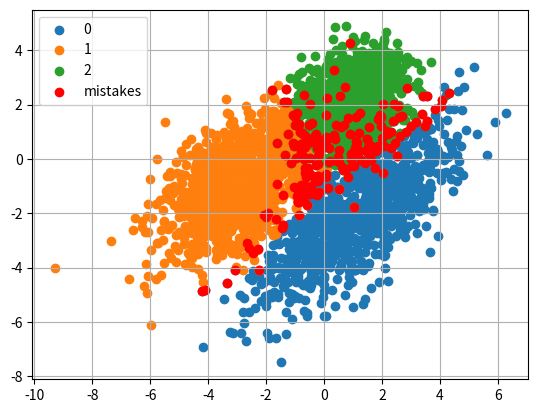

Generate this figure with matplotlib:
import numpy as np
import matplotlib.pyplot as plt

np.random.seed(0)

# исходные параметры распределений трех классов
r1 = 0.7
D1 = 3.0
mean1 = [1, -2]
V1 = [[D1, D1 * r1], [D1 * r1, D1]]

r2 = 0.5
D2 = 2.0
mean2 = [-3, -1]
V2 = [[D2, D2 * r2], [D2 * r2, D2]]

r3 = 0.3
D3 = 1.0
mean3 = [1, 2]
V3 = [[D3, D3 * r3], [D3 * r3, D3]]

# моделирование обучающей выборки
N = 1000
x1 = np.random.multivariate_normal(mean1, V1, N).T
x2 = np.random.multivariate_normal(mean2, V2, N).T
x3 = np.random.multivariate_normal(mean3, V3, N).T

X_train = np.hstack([x1, x2, x3]).T
y_train = np.hstack([np.zeros(N), np.ones(N), np.ones(N) * 2]) # классы 0, 1 и 2

mm1 = np.mean(x1.T, axis=0)
mm2 = np.mean(x2.T, axis=0)
mm3 = np.mean(x3.T, axis=0)

a1, a2, a3 = (x1.T - mm1).T, (x2.T - mm2).T, (x3.T - mm3).T
VV1 = 1 / N * a1 @ a1.T
VV2 = 1 / N * a2 @ a2.T
VV3 = 1 / N * a3 @ a3.T

# параметры для гауссовского байесовского классификатора
Py1, Py2, Py3 = 0.2, 0.5, 0.3
L1, L2, L3 = 1, 1, 1

b = lambda x, m, v, L, P: np.log(L * P) - 0.5 * (x - m) @ np.linalg.inv(v) \
                          @ (x - m).T - 0.5 * np.log(np.linalg.det(v))
predict = np.zeros(len(X_train))

for i in range(len(X_train)):
    predict[i] = np.argmax([b(X_train[i], mm1, VV1, L1, Py1), 
                            b(X_train[i], mm2, VV2, L2, Py2), 
                            b(X_train[i], mm3, VV3, L3, Py3)])

Q = np.sum(predict != y_train)

print(Q)

# построение графика
plt.scatter(X_train[y_train == 0][:, 0], X_train[y_train == 0][:, 1], label='0')
plt.scatter(X_train[y_train == 1][:, 0], X_train[y_train == 1][:, 1], label='1')
plt.scatter(X_train[y_train == 2][:, 0], X_train[y_train == 2][:, 1], label='2')
plt.scatter(X_train[predict != y_train][:, 0], 
            X_train[predict != y_train][:, 1], color='red', label='mistakes')

plt.grid()
plt.legend(loc='best')
plt.show()
